Photos from the image-classification dataset "data" in the GitHub repository Sabbir256/paddy-leaf-disease. Its 3 classes are: bacterial leaf blight, brown spot, leaf smut.

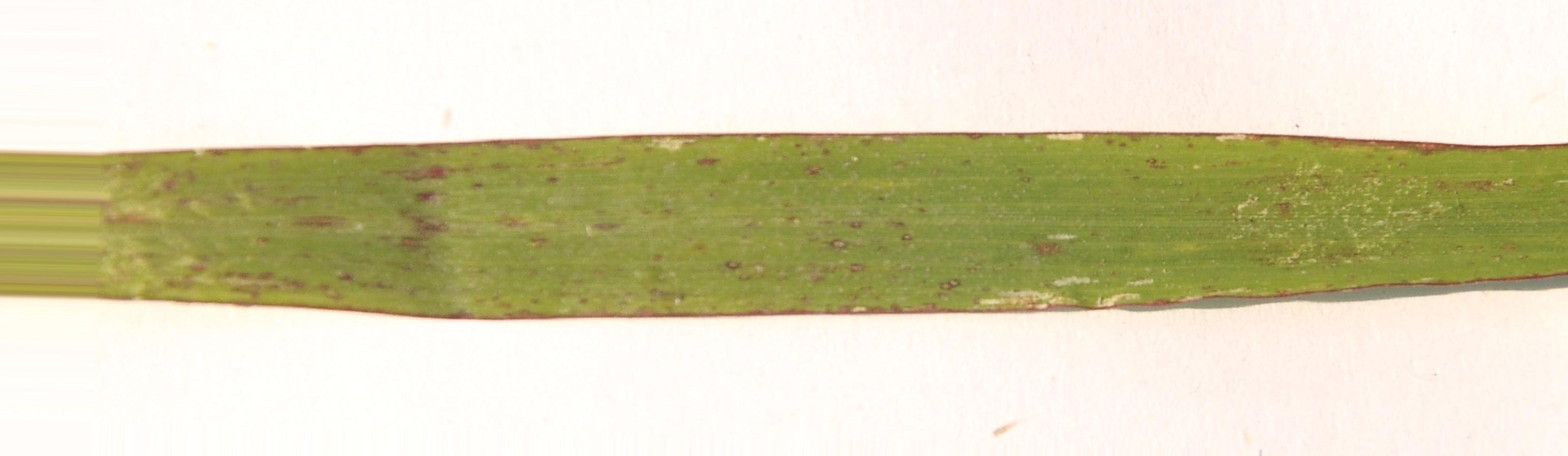
Label: leaf smut

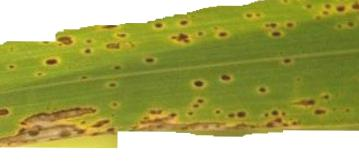
Label: brown spot

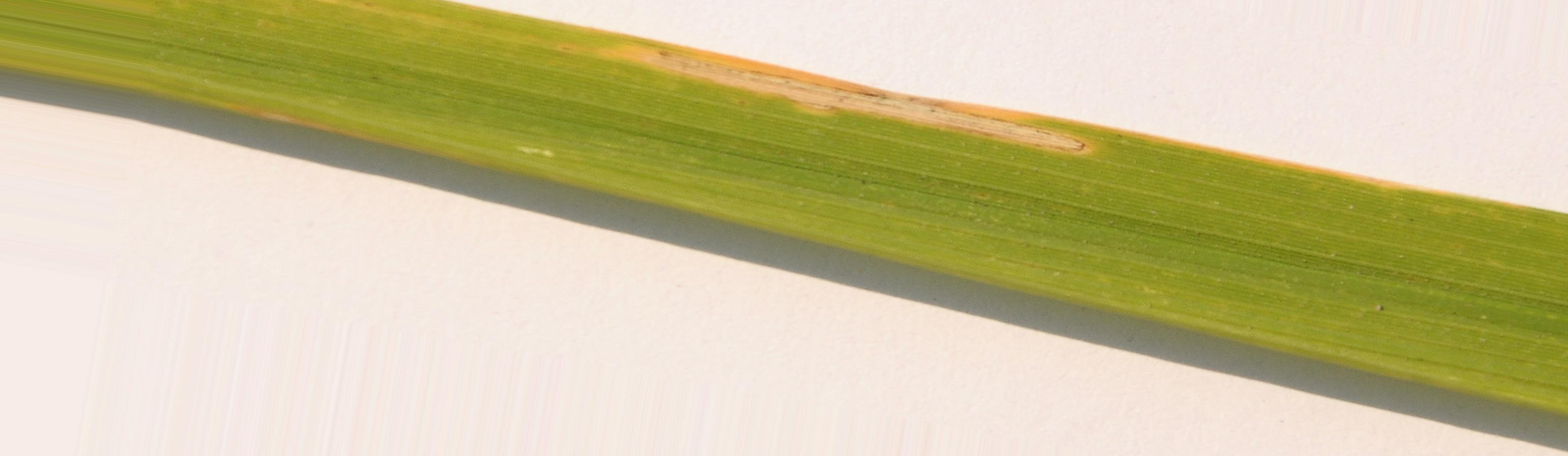
Label: bacterial leaf blight

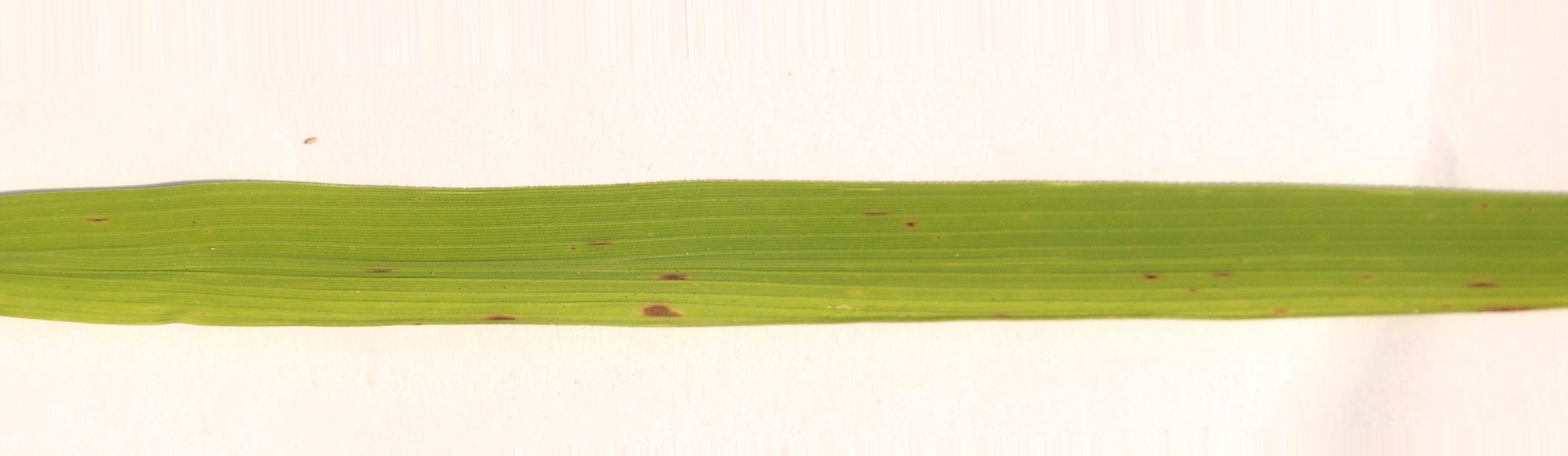
Label: brown spot

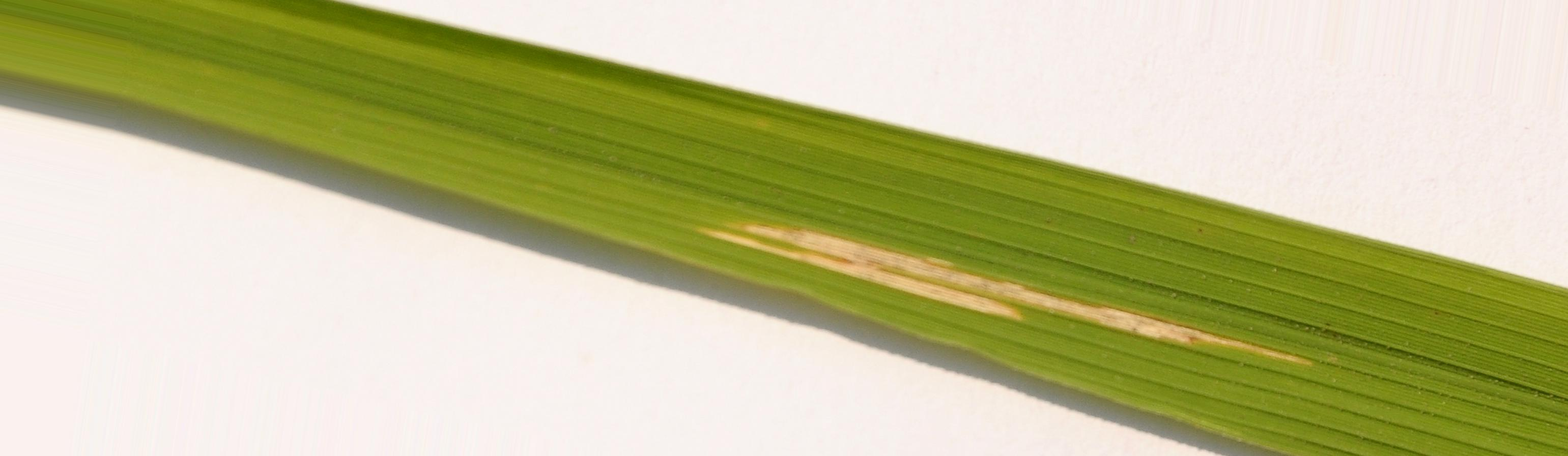
Label: bacterial leaf blight

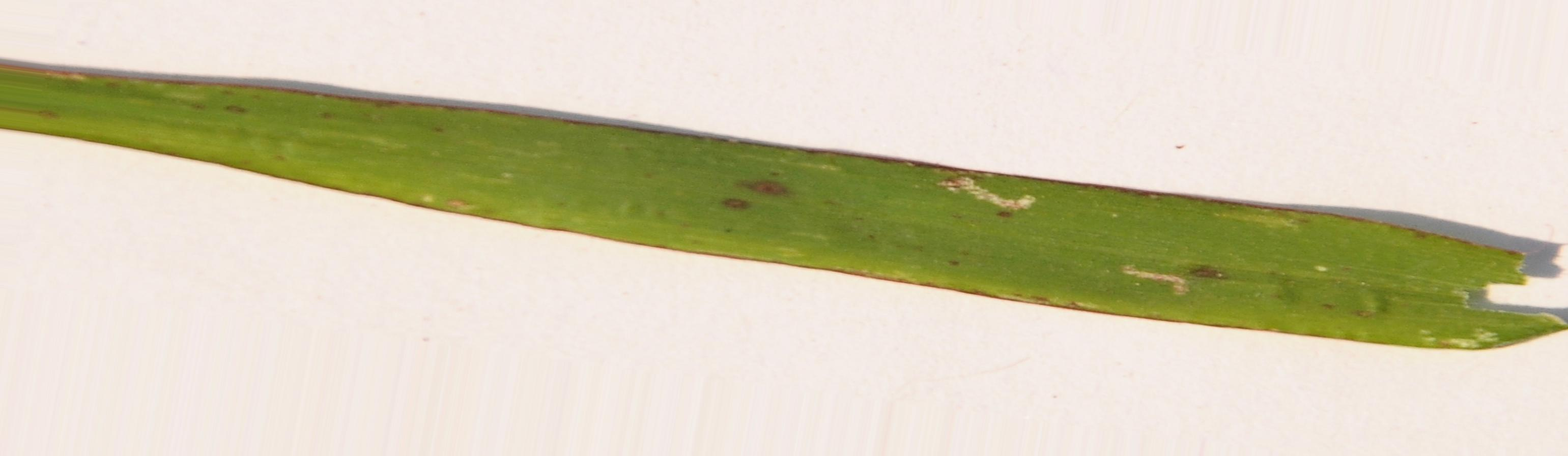
Label: leaf smut
